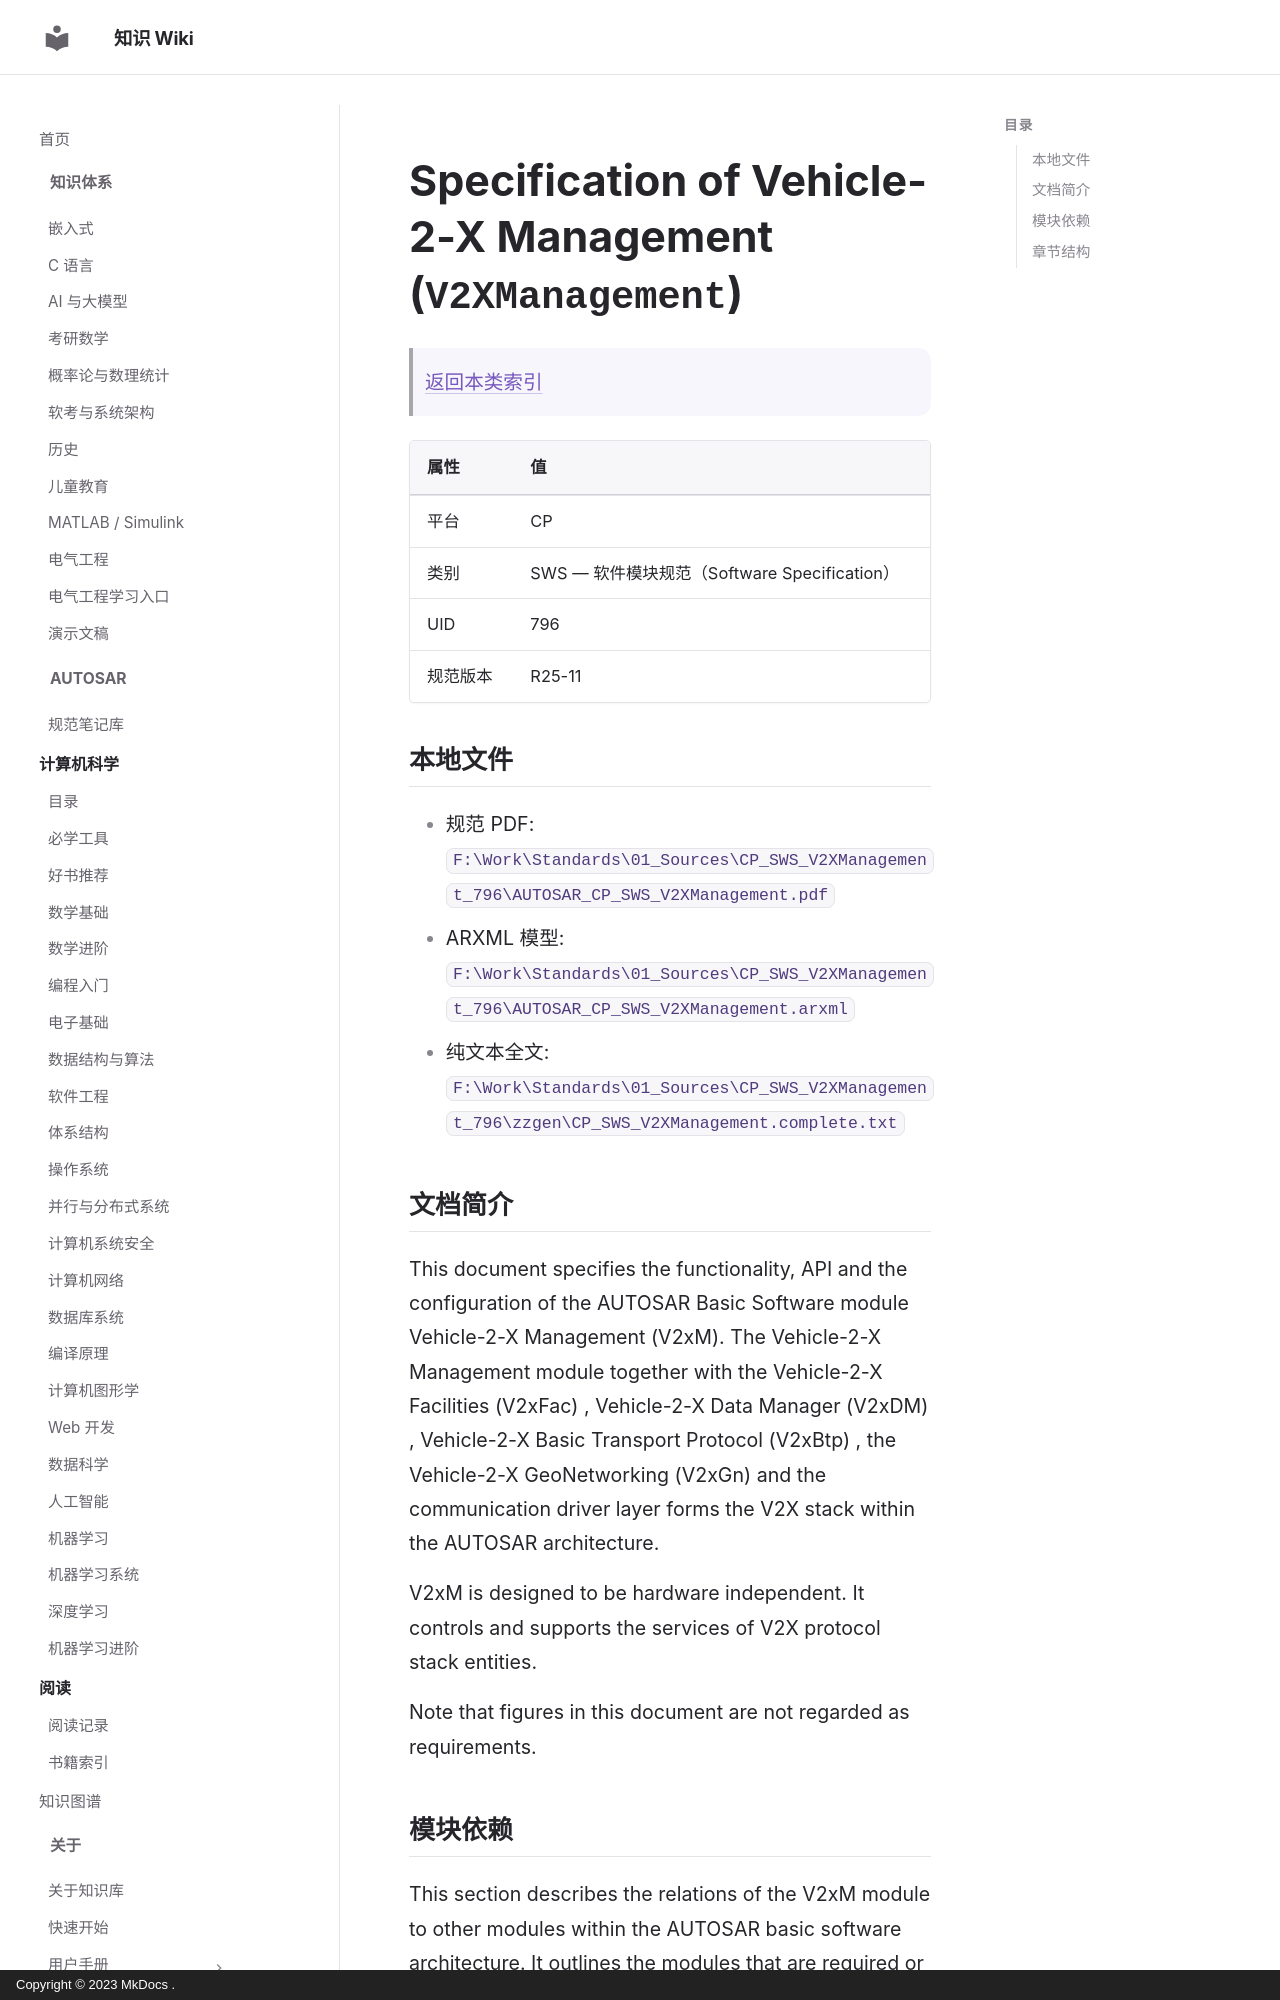

repository: ilikui/wiki · page: types/autosar/specs/CP/SWS/V2XManagement/index.html · generator: mkdocs · copyright: Copyright © 2023 MkDocs .

# Specification of Vehicle-2-X Management (`V2XManagement`)

> [返回本类索引](index.md)

| 属性 | 值 |
|---|---|
| 平台 | CP |
| 类别 | SWS — 软件模块规范（Software Specification） |
| UID | 796 |
| 规范版本 | R25-11 |

## 本地文件

- 规范 PDF: `F:\Work\Standards\01_Sources\CP_SWS_V2XManagement_796\AUTOSAR_CP_SWS_V2XManagement.pdf`
- ARXML 模型: `F:\Work\Standards\01_Sources\CP_SWS_V2XManagement_796\AUTOSAR_CP_SWS_V2XManagement.arxml`
- 纯文本全文: `F:\Work\Standards\01_Sources\CP_SWS_V2XManagement_796\zzgen\CP_SWS_V2XManagement.complete.txt`
